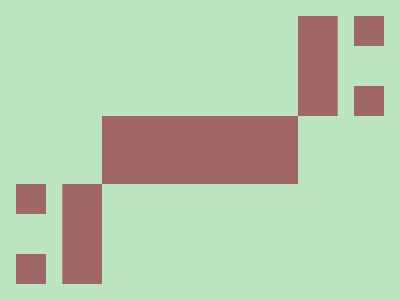

Recreate this image using only HTML and CSS.


<p><style>&{background:#BDE4C1;margin:0 102 184;color:#9F6766;box-shadow:0 72q;*{border-block:32q dashed;margin:94%252-168-86;box-shadow:49q 0,7ch 0;p{margin:-198-338 0 338;scale:-1;height:40}}}</style>